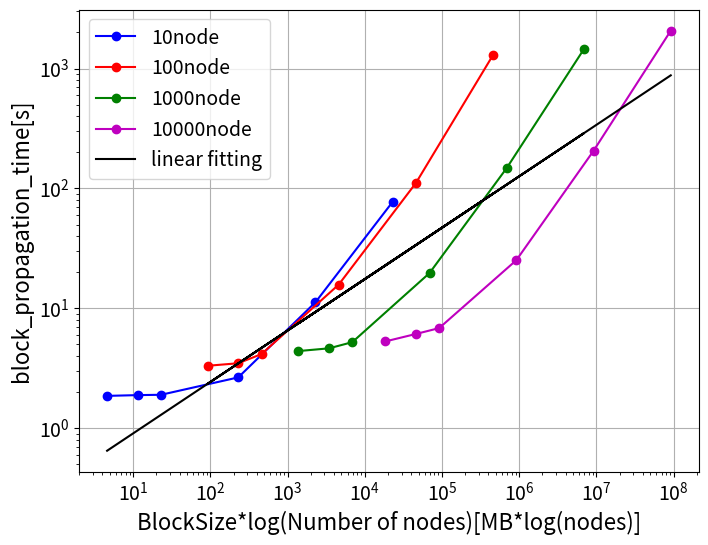

This figure's Python source:
import matplotlib.pyplot as plt
import matplotlib.ticker as ticker
from scipy.optimize import curve_fit
import numpy as np
from math import log

# ブロック伝搬時間は1,フォーク確率は2
select = 1

if select == 1:
    # データセット(x_values...ブロックサイズ y_values_set(1,2,3,4)...平均ブロック伝搬時間 y_values_set1...10node y_values_set2...100node y_values_set3...1000node y_values_set4...10000node)
    x_values = [0.2, 0.5, 1, 10, 100, 1000]
    y_values_set1 = [1.8597475049900218, 1.8868423153692662, 1.8992457542457537, 2.6520667330677297, 11.235130822596636, 77.3540557692308]  # データセット1
    y_values_set2 = [3.315211940298508, 3.4799780439121726, 4.152063745019917, 15.764970149253735, 110.9485988428157, 1299.1862653721687]  # データセット2
    y_values_set3 = [4.397545908183635, 4.635616383616392, 5.2181327345309425, 19.669640079760708, 147.87546491228068, 1451.864203899267]  # データセット3
    y_values_set4 = [5.288456630109671, 6.1073874501992025, 6.835490547263678, 25.203860557768895, 205.95863213939984, 2067.7742869496856] # データセット4
if select == 2:
    # データセット(x_values...ブロックサイズ y_values_set(1,2,3,4)...平均ブロック伝搬時間 y_values_set1...10node y_values_set2...100node y_values_set3...1000node y_values_set4...10000node)
    x_values = [0.2, 0.5, 1, 10, 100, 1000]
    y_values_set1 = [0.09990, 0.09990, 0.00000, 0.29910, 0.79365, 3.75361]  # データセット1
    y_values_set2 = [0.39841, 0.09990, 0.29910, 0.39841, 3.47490, 15.48223]  # データセット2
    y_values_set3 = [0.09990, 0.00000, 0.09990, 0.19960, 2.43902, 16.20487]  # データセット3
    y_values_set4 = [0.19960, 0.29910, 0.39841, 0.29910, 3.19767, 16.87448] # データセット4

#τfork = αB + β→スケーリング関係式 τfork = αBlog(n)+β  (τfork...ブロック伝搬時間B...ブロックサイズ,n...ノード数)
x_values1 = [value * 10*log(10) for value in x_values]
x_values2 = [value * 100*log(100) for value in x_values]
x_values3 = [value * 1000*log(1000) for value in x_values]
x_values4 = [value * 10000*log(10000) for value in x_values]

#全てのデータセットを結合
all_x_values = np.concatenate([x_values1, x_values2, x_values3, x_values4])
# all_x_values = np.concatenate([x_values2, x_values3, x_values4])
all_y_values = np.concatenate([y_values_set1, y_values_set2, y_values_set3, y_values_set4])
# all_y_values = np.concatenate([y_values_set2, y_values_set3, y_values_set4])
# データをスケーリング
scaling_factor = max(all_x_values)
scaled_x_values = all_x_values / scaling_factor

# データを対数変換
log_x = np.log(scaled_x_values)
log_y = np.log(all_y_values)
# NaNまたは無限大を含むデータを除去
finite_mask = np.isfinite(log_x) & np.isfinite(log_y)
log_x = log_x[finite_mask]
log_y = log_y[finite_mask]

#線形フィッティング　τfork = αBlog(n)+β  τfork...ブロック伝搬時間B...ブロックサイズ,n...ノード数
def linear_fit(x, a, b):
    return  a*x + b
param, cov = curve_fit(linear_fit, log_x, log_y)

# 折れ線グラフを作成
plt.figure(figsize=(8, 6))

# データセット1をプロット
plt.plot(x_values1, y_values_set1, marker='o', linestyle='-', color='b', label='10node')

# データセット2をプロット
plt.plot(x_values2, y_values_set2, marker='o', linestyle='-', color='r', label='100node')

# データセット3をプロット
plt.plot(x_values3, y_values_set3, marker='o', linestyle='-', color='g', label='1000node')

# データセット4をプロット
plt.plot(x_values4, y_values_set4, marker='o', linestyle='-', color='m', label='10000node')

#線形フィッティングをプロット
array_y_fit = param[0] * log_x + param[1]
plt.plot(np.exp(log_x) * scaling_factor, np.exp(array_y_fit), marker="", color='k', label='linear fitting')

# x軸とy軸のラベルとタイトルを設定
plt.xlabel('BlockSize*log(Number of nodes)[MB*log(nodes)]', fontsize=16)
if select == 1:
    plt.ylabel('block_propagation_time[s]', fontsize=16)
if select == 2:
    plt.ylabel('fork_probability[%]', fontsize=16)

# 対数目盛でx軸を表示
plt.xscale('log')
#両対数にする
plt.yscale('log')

# 目盛りのフォントサイズを大きくする
plt.xticks(fontsize=14)
plt.yticks(fontsize=14)

# 凡例を表示
plt.legend(fontsize=14)

# グリッドを表示
plt.grid(True)

# グラフをファイルに保存する
plt.savefig('comparison.png', dpi=300)

# グラフを表示
plt.show()
